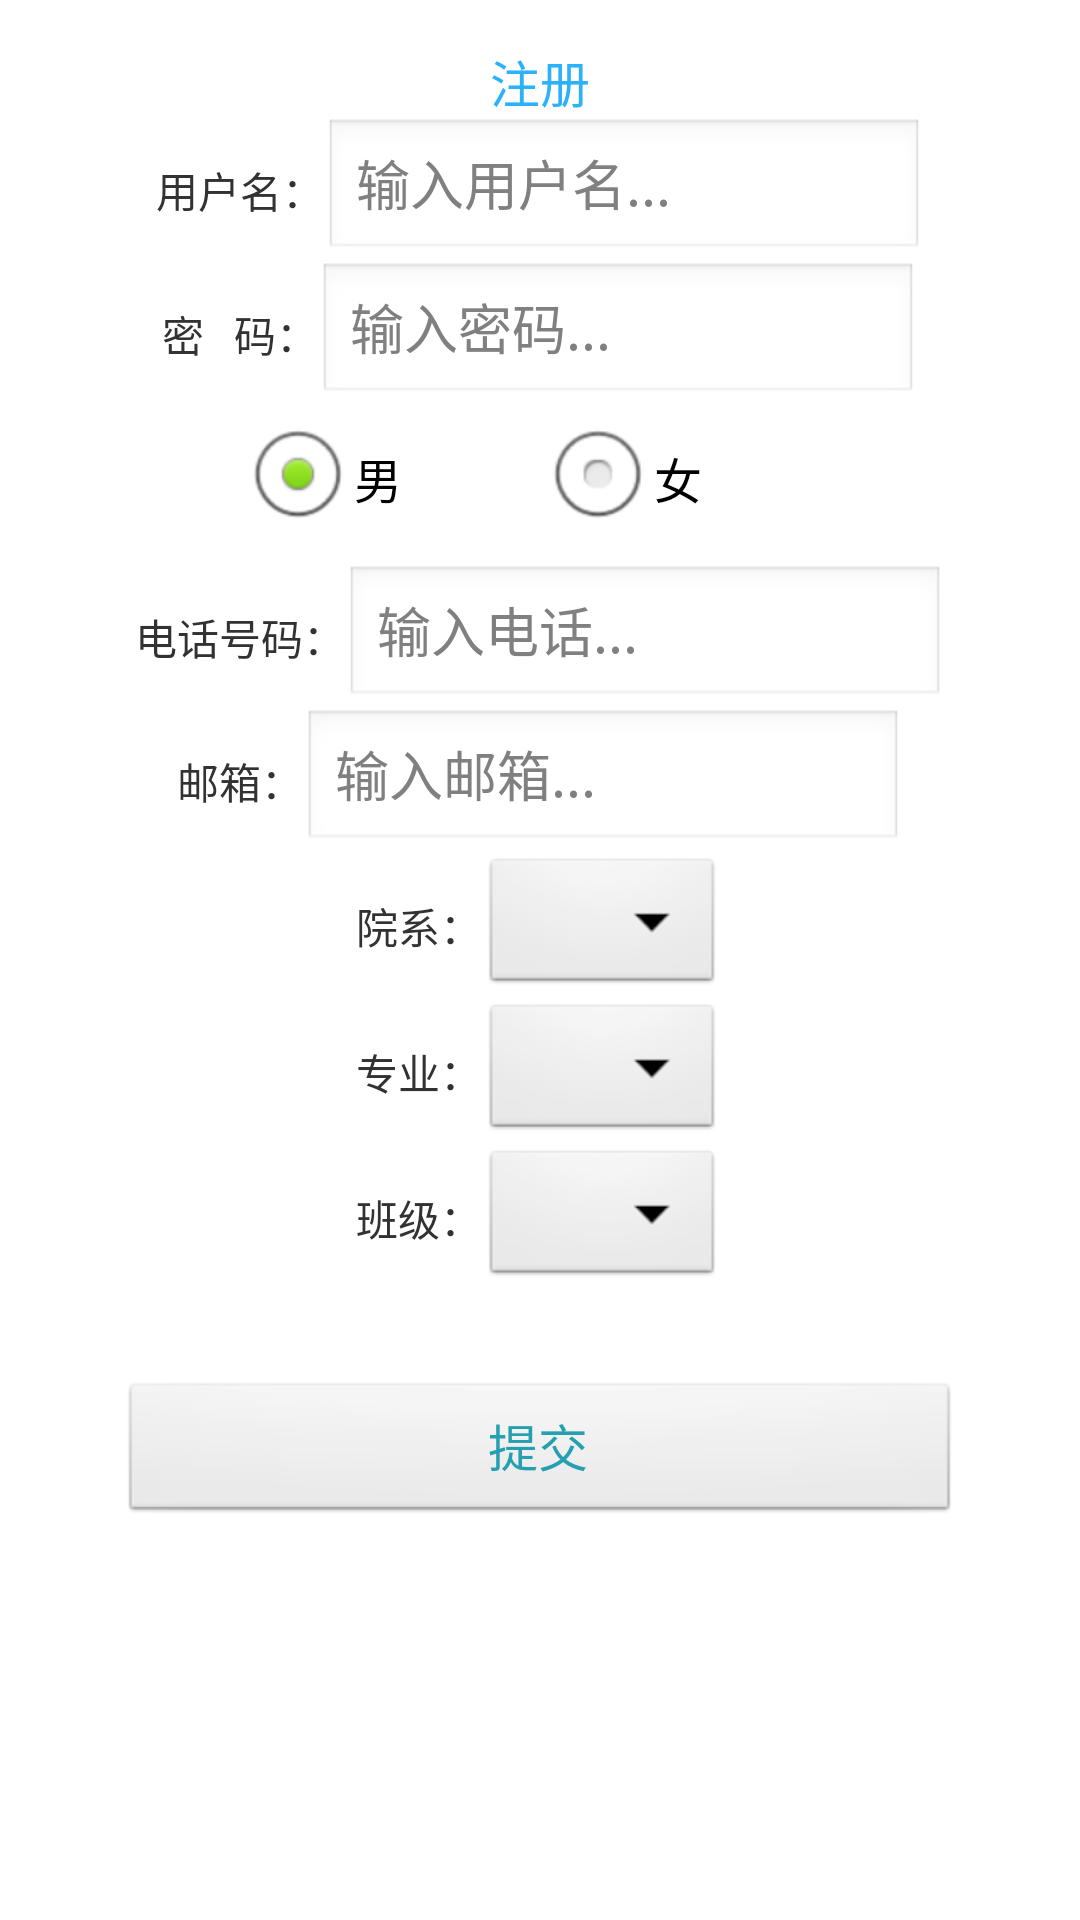

Produce the Android XML layout that renders to this screen, including the resource entries it uses.
<!-- AndroidManifest.xml: application theme AppTheme -->
<!-- res/layout/register.xml -->
<?xml version="1.0" encoding="utf-8"?>
<LinearLayout xmlns:android="http://schemas.android.com/apk/res/android"
    android:layout_width="match_parent"
    android:layout_height="match_parent"
    android:orientation="vertical">

    <LinearLayout
        android:layout_width="match_parent"
        android:layout_height="wrap_content"
        android:layout_marginTop="10dp"
        android:gravity="center"
        android:orientation="vertical"
        android:padding="5dp">

        <LinearLayout
            android:layout_width="match_parent"
            android:layout_height="wrap_content">

            <TextView
                android:layout_width="match_parent"
                android:layout_height="wrap_content"
                android:gravity="center"
                android:text="注册"
                android:textColor="#2cb2fb"
                android:textSize="50px" />
        </LinearLayout>
        
        <LinearLayout
            android:layout_width="match_parent"
            android:layout_height="wrap_content"
            android:gravity="center"
            android:orientation="horizontal">

            <TextView
                android:layout_width="wrap_content"
                android:layout_height="match_parent"
                android:gravity="center_vertical"
                android:text="用户名：" />

            <EditText
                android:id="@+id/register_username"
                android:layout_width="200dp"
                android:layout_height="wrap_content"
                android:hint="输入用户名..." />
        </LinearLayout>
        
        <LinearLayout
            android:layout_width="match_parent"
            android:layout_height="wrap_content"
            android:gravity="center"
            android:orientation="horizontal">

            <TextView
                android:layout_width="wrap_content"
                android:layout_height="match_parent"
                android:gravity="center_vertical"
                android:text="密   码：" />

            <EditText
                android:id="@+id/register_password"
                android:layout_width="200dp"
                android:layout_height="wrap_content"
                android:hint="输入密码..." />
        </LinearLayout>

        android:orientation="horizontal">

        <RadioGroup
            android:id="@+id/register_radioGroup"
            android:layout_width="200dp"
            android:layout_height="wrap_content"
            android:orientation="horizontal">

            <RadioButton
                android:id="@+id/register_man"
                android:layout_width="100dp"
                android:layout_height="wrap_content"
                android:checked="true"
                android:text="男" />

            <RadioButton
                android:id="@+id/register_woman"
                android:layout_width="wrap_content"
                android:layout_height="wrap_content"
                android:text="女" />
        </RadioGroup>
    </LinearLayout>

    <LinearLayout
        android:layout_width="match_parent"
        android:layout_height="wrap_content"
        android:gravity="center"
        android:orientation="horizontal">

        <TextView
            android:layout_width="wrap_content"
            android:layout_height="match_parent"
            android:gravity="center_vertical"
            android:text="电话号码：" />

        <EditText
            android:id="@+id/register_phone"
            android:layout_width="200dp"
            android:layout_height="wrap_content"
            android:hint="输入电话..." />
    </LinearLayout>

    <LinearLayout
        android:layout_width="match_parent"
        android:layout_height="wrap_content"
        android:gravity="center"
        android:orientation="horizontal">

        <TextView
            android:layout_width="wrap_content"
            android:layout_height="match_parent"
            android:gravity="center_vertical"
            android:text="邮箱：" />

        <EditText
            android:id="@+id/register_email"
            android:layout_width="200dp"
            android:layout_height="wrap_content"
            android:hint="输入邮箱..." />
    </LinearLayout>

    <LinearLayout
        android:layout_width="match_parent"
        android:layout_height="wrap_content"
        android:gravity="center"
        android:orientation="vertical">

        <LinearLayout
            android:layout_width="match_parent"
            android:layout_height="wrap_content"
            android:gravity="center"
            android:orientation="horizontal">

            <TextView
                android:layout_width="wrap_content"
                android:layout_height="wrap_content"
                android:text="院系：" />

            <Spinner
                android:id="@+id/register_spinner"
                android:layout_width="wrap_content"
                android:layout_height="wrap_content" />
        </LinearLayout>

        <LinearLayout
            android:layout_width="match_parent"
            android:layout_height="wrap_content"
            android:gravity="center"
            android:orientation="horizontal">

            <TextView
                android:layout_width="wrap_content"
                android:layout_height="wrap_content"
                android:text="专业：" />

            <Spinner
                android:id="@+id/register_spinner2"
                android:layout_width="wrap_content"
                android:layout_height="wrap_content" />
        </LinearLayout>

        <LinearLayout
            android:layout_width="match_parent"
            android:layout_height="wrap_content"
            android:gravity="center"
            android:orientation="horizontal">

            <TextView
                android:layout_width="wrap_content"
                android:layout_height="wrap_content"
                android:text="班级：" />

            <Spinner
                android:id="@+id/register_spinner3"
                android:layout_width="wrap_content"
                android:layout_height="wrap_content" />
        </LinearLayout>
    </LinearLayout>

    <LinearLayout
        android:layout_width="match_parent"
        android:layout_height="wrap_content"
        android:layout_marginTop="30dp"
        android:gravity="center">

        <Button
            android:id="@+id/register_button"
            android:layout_width="280dp"
            android:layout_height="wrap_content"
            android:gravity="center"
            android:text="提交"
            android:textColor="#25a0b0"
            android:textSize="50px" />
    </LinearLayout>
</LinearLayout>
<!-- resources referenced by this layout -->
<resources>
  <style name="AppTheme" parent="AppBaseTheme" />
  <style name="AppBaseTheme" parent="android:Theme.Light" />
</resources>
